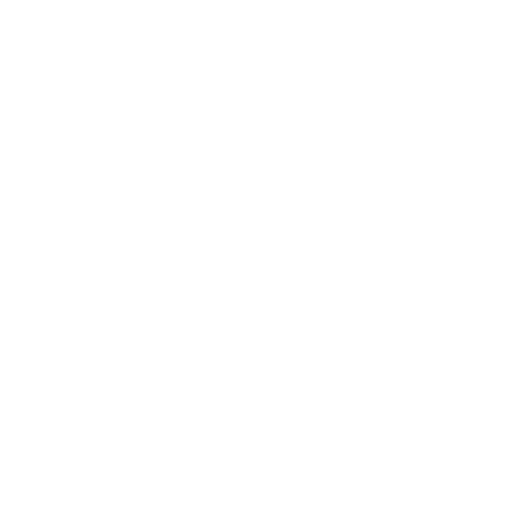
t = 0.00 s
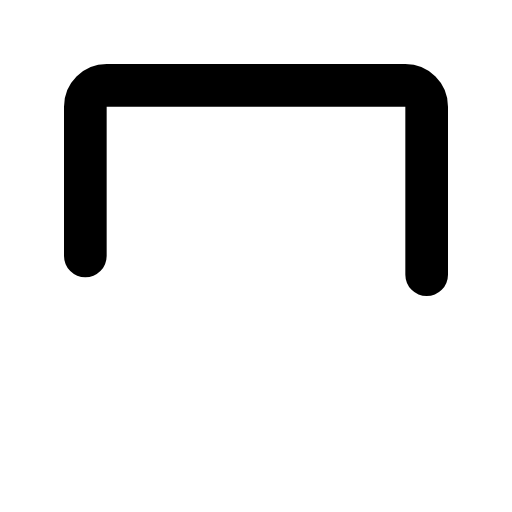
t = 0.25 s
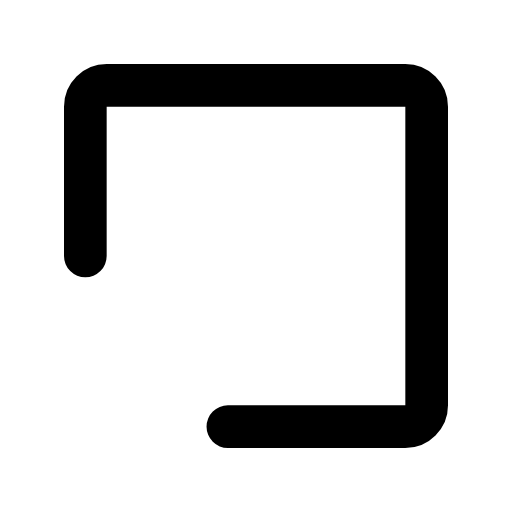
t = 0.38 s
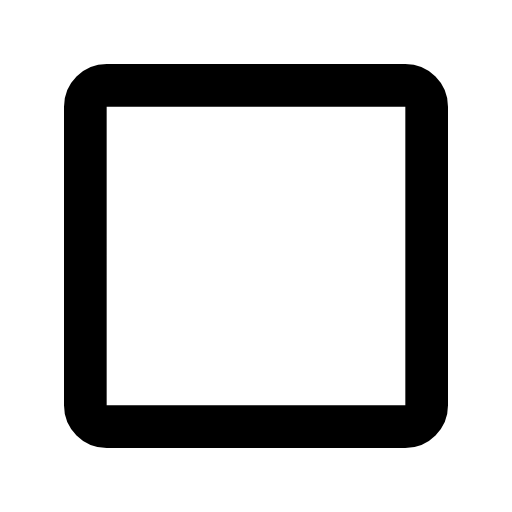
t = 0.60 s
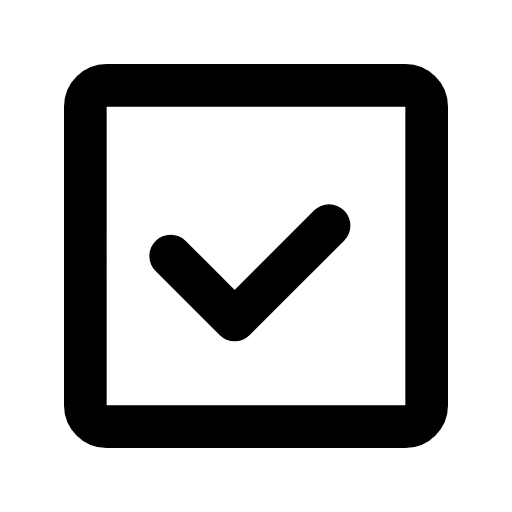
t = 0.75 s
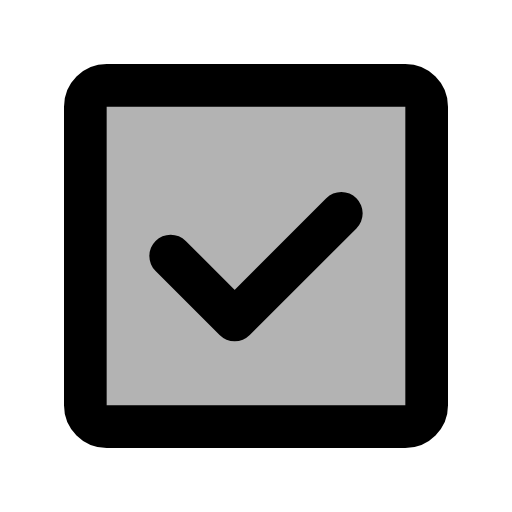
t = 0.95 s

The animated SVG that drew these frames (rendered in a browser with its animation timeline set to each time). Animation: 3 SMIL elements (animate=3); one cycle of 0.95 s.

<svg xmlns="http://www.w3.org/2000/svg" width="24" height="24" viewBox="0 0 24 24">
    <g stroke="currentColor" stroke-width="2" stroke-linecap="round" stroke-linejoin="round">
        <path d="M4 12V5a1 1 0 0 1 1-1h14a1 1 0 0 1 1 1v14a1 1 0 0 1-1 1H5a1 1 0 0 1-1-1Z" fill="currentColor"
              fill-opacity="0" stroke-dasharray="64" stroke-dashoffset="64">
            <animate attributeName="stroke-dashoffset" values="64;0" dur="0.5s" fill="freeze"/>
            <animate attributeName="fill-opacity" values="0;0.3" begin="0.8s" dur="0.15s" fill="freeze"/>
        </path>
        <path d="M8 12L11 15L16 10" fill="none" stroke-dasharray="14" stroke-dashoffset="14">
            <animate attributeName="stroke-dashoffset" values="14;0" begin="0.6s" dur="0.2s" fill="freeze"/>
        </path>
    </g>
</svg>
